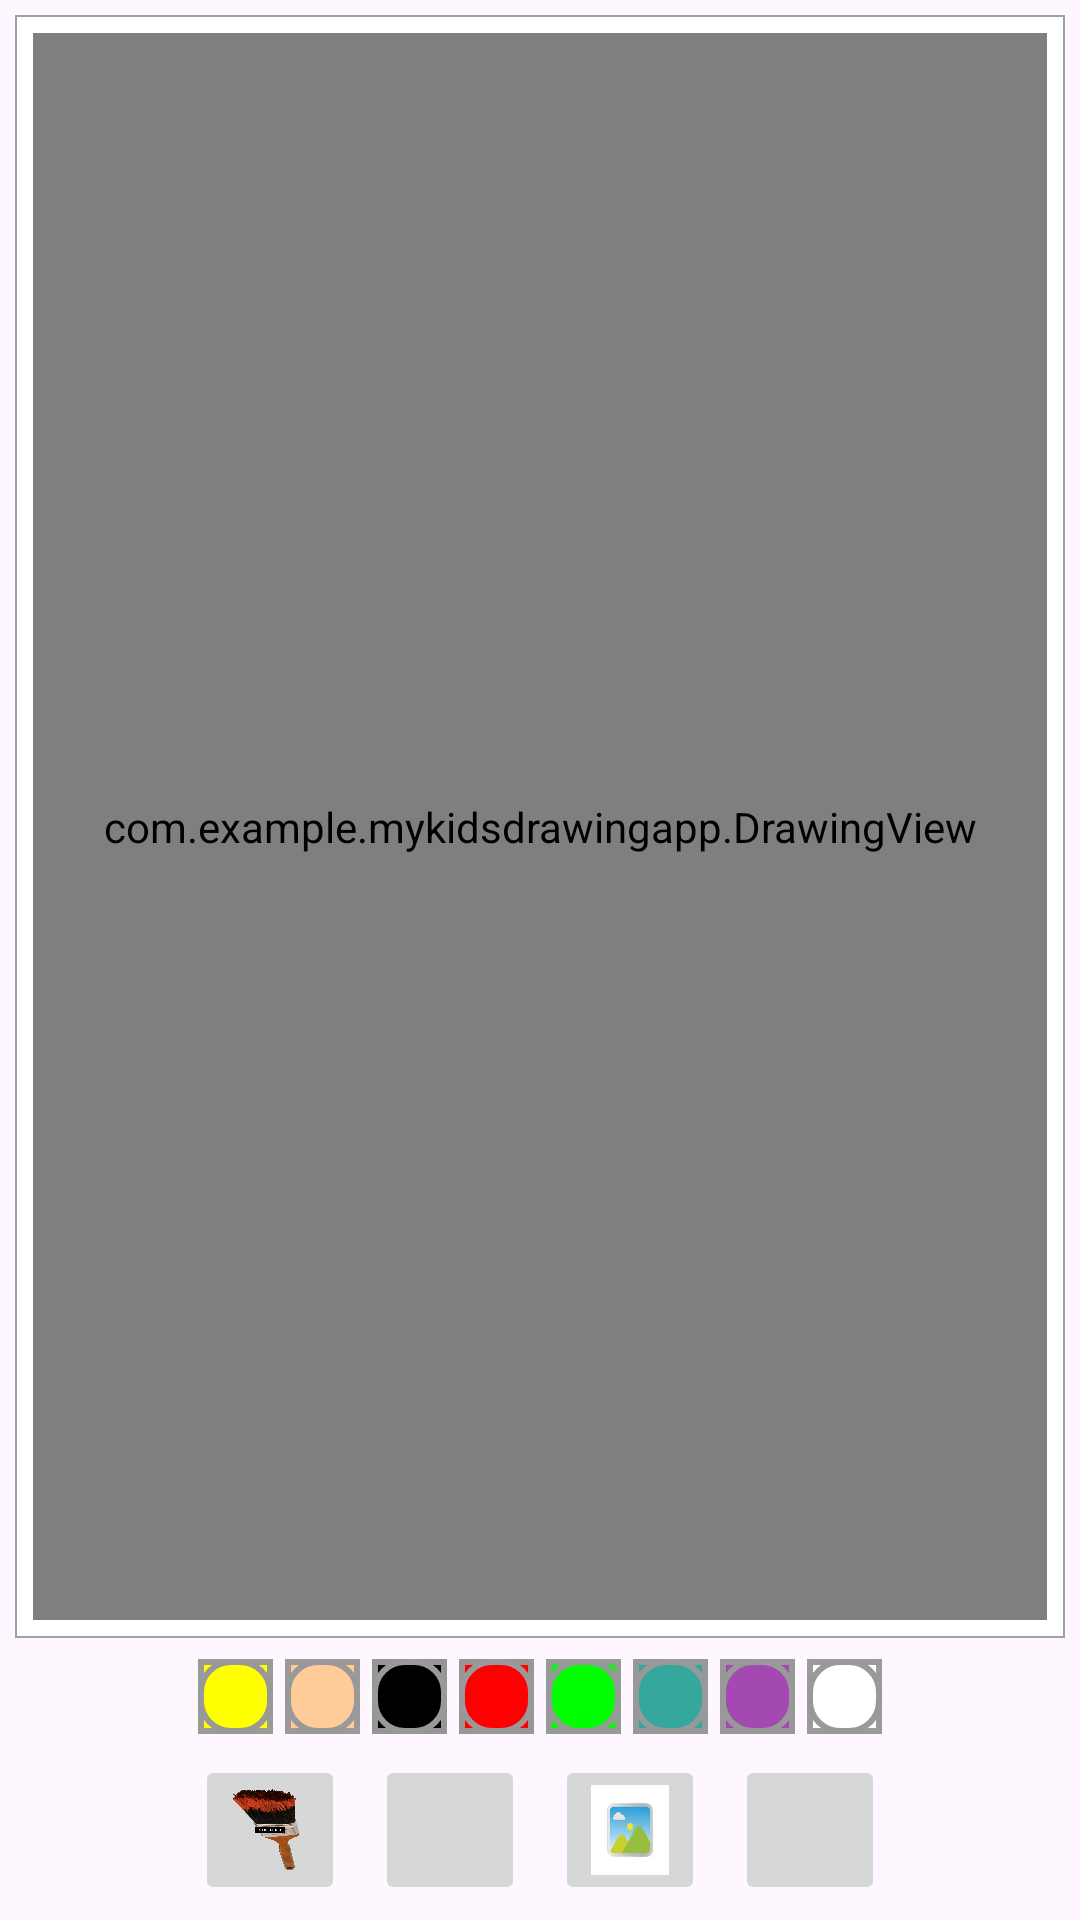

Layout XML and referenced resources for this Android screen:
<!-- AndroidManifest.xml: application theme Theme.MyKidsDrawingApp -->
<!-- res/layout/activity_main.xml -->
<?xml version="1.0" encoding="utf-8"?>
<androidx.constraintlayout.widget.ConstraintLayout xmlns:android="http://schemas.android.com/apk/res/android"
    xmlns:app="http://schemas.android.com/apk/res-auto"
    xmlns:tools="http://schemas.android.com/tools"
    android:layout_width="match_parent"
    android:layout_height="match_parent"
    tools:context=".MainActivity"
    tools:ignore="ExtraText">

    <FrameLayout
        android:id="@+id/fl_drawing_view_container"
        android:layout_width="0dp"
        android:layout_height="0dp"
        android:layout_margin="5dp"
        android:padding="1dp"
        android:background="@drawable/backgroud_drawing_view_layout"
        app:layout_constraintBottom_toTopOf="@+id/ll_paint_colors"
        app:layout_constraintLeft_toLeftOf="parent"
        app:layout_constraintRight_toRightOf="parent"
        app:layout_constraintTop_toTopOf="parent">
        <ImageView
            android:id="@+id/iv_background"
            android:layout_width="match_parent"
            android:layout_height="match_parent"
            android:scaleType="centerCrop"
            tools:src="@drawable/image"
            />
    <com.example.mykidsdrawingapp.DrawingView
        android:id="@+id/drawing_view"
        android:layout_width="match_parent"
        android:layout_height="match_parent"
        android:layout_margin="5dp"
        android:background="#80FFFFFF"
        /></FrameLayout>



    />
    <LinearLayout
        android:id="@+id/ll_paint_colors"
        android:layout_width="wrap_content"
        android:layout_height="wrap_content"
        android:orientation="horizontal"
        app:layout_constraintBottom_toTopOf="@+id/ll_action_buttons"
        app:layout_constraintStart_toStartOf="parent"
        app:layout_constraintEnd_toEndOf="parent"
        app:layout_constraintTop_toBottomOf="@+id/fl_drawing_view_container"
        >

        <ImageButton

            android:layout_width="25dp"
            android:layout_height="25dp"
            android:layout_margin="2dp"
            android:src="@drawable/pallet_normal"
            android:tag="@color/yellow"
            android:onClick="paintClicked"
            android:background="@color/yellow"
            android:contentDescription="NULL"

            />
        <ImageButton

            android:layout_width="25dp"
            android:layout_height="25dp"
            android:layout_margin="2dp"
            android:src="@drawable/pallet_normal"
            android:tag="@color/skin"
            android:onClick="paintClicked"
            android:background="@color/skin"
            android:contentDescription="NULL"

            />
        <ImageButton

            android:layout_width="25dp"
            android:layout_height="25dp"
            android:layout_margin="2dp"
            android:src="@drawable/pallet_normal"
            android:tag="@color/black"
            android:onClick="paintClicked"
            android:background="@color/black"
            android:contentDescription="NULL"

            />
        <ImageButton

            android:layout_width="25dp"
            android:layout_height="25dp"
            android:layout_margin="2dp"
            android:src="@drawable/pallet_normal"
            android:tag="@color/red"
            android:onClick="paintClicked"
            android:background="@color/red"
            android:contentDescription="NULL"

            />
        <ImageButton

            android:layout_width="25dp"
            android:layout_height="25dp"
            android:layout_margin="2dp"
            android:src="@drawable/pallet_normal"
            android:tag="@color/green"
            android:onClick="paintClicked"
            android:background="@color/green"
            android:contentDescription="NULL"

            />
        <ImageButton

            android:layout_width="25dp"
            android:layout_height="25dp"
            android:layout_margin="2dp"
            android:src="@drawable/pallet_normal"
            android:tag="@color/lollipop"
            android:onClick="paintClicked"
            android:background="@color/lollipop"
            android:contentDescription="NULL"

            />
        <ImageButton

            android:layout_width="25dp"
            android:layout_height="25dp"
            android:layout_margin="2dp"
            android:src="@drawable/pallet_normal"
            android:tag="@color/random"
            android:onClick="paintClicked"
            android:background="@color/random"
            android:contentDescription="NULL"

            />
        <ImageButton

            android:layout_width="25dp"
            android:layout_height="25dp"
            android:layout_margin="2dp"
            android:src="@drawable/pallet_normal"
            android:tag="@color/white"
            android:onClick="paintClicked"
            android:background="@color/white"
            android:contentDescription="NULL"

            />

      </LinearLayout>
<LinearLayout
    android:id="@id/ll_action_buttons"
    android:layout_width="match_parent"
    android:layout_height="wrap_content"
    android:gravity="center_horizontal"
    android:orientation="horizontal"
    app:layout_constraintTop_toBottomOf="@id/ll_paint_colors"
    app:layout_constraintBottom_toBottomOf="parent"
    app:layout_constraintStart_toStartOf="parent"
    app:layout_constraintEnd_toEndOf="parent">

    <ImageButton
        android:id="@+id/ib_brush"
        android:layout_width="50dp"
        android:layout_height="50dp"
        android:layout_margin="5dp"
        android:contentDescription="NULL"
        android:scaleType="fitXY"
        android:src="@drawable/ic_brush" />

    <ImageButton
        android:id="@+id/ib_save"
        android:layout_width="50dp"
        android:layout_height="50dp"
        android:layout_margin="5dp"
        android:contentDescription="NULL"
        android:scaleType="fitXY"
        android:src="@drawable/diskette" />


    <ImageButton
        android:id="@+id/ib_gallery"
        android:layout_width="50dp"
        android:layout_height="50dp"
        android:layout_margin="5dp"
        android:contentDescription="NULL"
        android:scaleType="fitXY"
        android:src="@drawable/galery" />

    <ImageButton
        android:id="@+id/ib_undo"
        android:layout_width="50dp"
        android:layout_height="50dp"
        android:layout_margin="5dp"
        android:contentDescription="NULL"
        android:scaleType="fitXY"
        android:src="@drawable/undo" />

</LinearLayout>



   />
    

</androidx.constraintlayout.widget.ConstraintLayout>
<!-- resources referenced by this layout -->
<resources>
  <color name="black">#FF000000</color>
  <color name="green">#00ff00</color>
  <color name="lollipop">#35a79c</color>
  <color name="random">#A349B1</color>
  <color name="red">#ff0000</color>
  <color name="skin">#ffcc99</color>
  <color name="white">#FFFFFF</color>
  <color name="yellow">#ffff00</color>
  <!-- drawable backgroud_drawing_view_layout (drawable) -->
  <?xml version="1.0" encoding="utf-8"?>
  <shape xmlns:android="http://schemas.android.com/apk/res/android"
      android:shape="rectangle"
      >
  
  
      <solid android:color="#FFFFFFFF"/>
      <stroke android:width="0.5dp"
          android:color="#9AA2AF"/>
  
  
  </shape>
  <!-- drawable galery: jpeg bitmap (drawable, 2350 bytes) -->
  <!-- drawable ic_brush: png bitmap (drawable, 1039556 bytes) -->
  <!-- drawable pallet_normal (drawable) -->
  <?xml version="1.0" encoding="utf-8"?>
  <layer-list xmlns:android="http://schemas.android.com/apk/res/android">
  <item>
      <shape
      android:shape="rectangle"
          >
          <stroke
              android:width="2dp"
              android:color="#F9999999"/>
          <padding android:bottom="0dp"
              android:left="0dp"
              android:right="0dp"
              android:top="0dp"
              />
      </shape>
  </item>
  <item>
      <shape>
          <stroke
              android:width="2dp"
              android:color="#FF999999"/>
          <solid
              android:color="#00000000"/>
          <corners android:radius="10dp"/>
      </shape>
  </item>
  
  
  
  
  </layer-list>
  <style name="Theme.MyKidsDrawingApp" parent="Base.Theme.MyKidsDrawingApp" />
  <style name="Base.Theme.MyKidsDrawingApp" parent="Theme.Material3.DayNight.NoActionBar">
          
          
      </style>
</resources>
